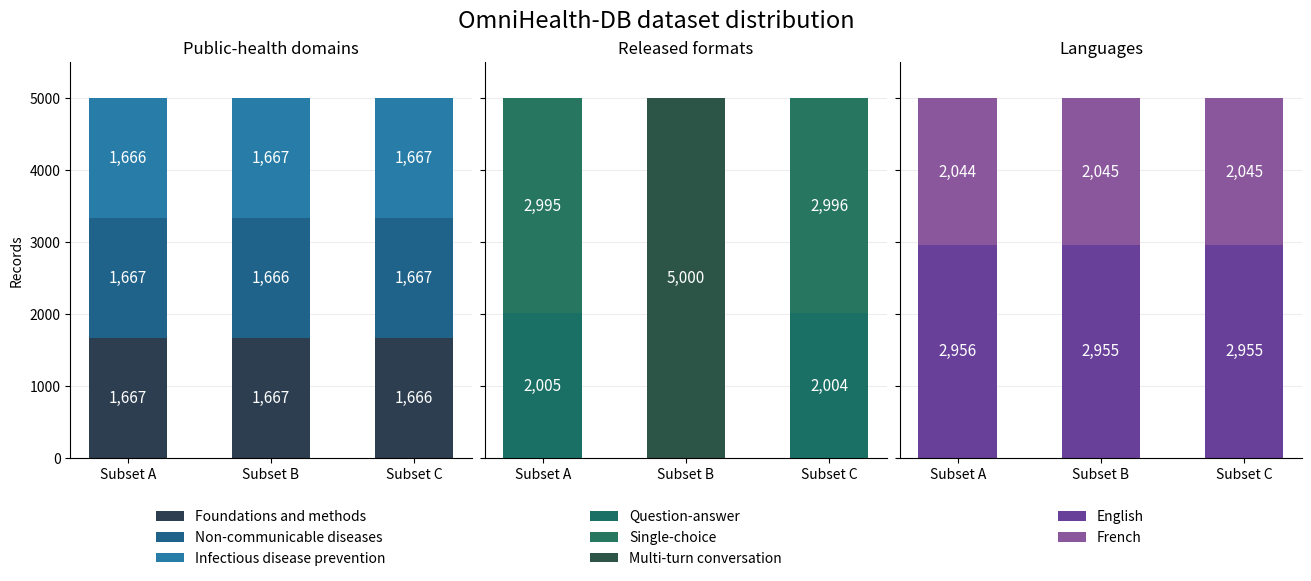

Write the Python code that produced this figure.
"""Plot aggregate statistics for the three OmniHealth-DB subsets.

Adapted from the dataset authors' original three-panel plotting script:
https://huggingface.co/datasets/ZhaokunYan/OmniHealth-DB/blob/1a496f8333c323f2af8a87ef98b388c1ef42fe76/code%20for%20data_/figure_for_data.py
The counts describe the released data documented in the Hugging Face dataset card.
"""

import argparse
from pathlib import Path

SUBSETS = ("Subset A", "Subset B", "Subset C")
PANELS = (
    (
        "Public-health domains",
        (
            ("Foundations and methods", (1667, 1667, 1666), "#2c3e50"),
            ("Non-communicable diseases", (1667, 1666, 1667), "#20638a"),
            ("Infectious disease prevention", (1666, 1667, 1667), "#287da8"),
        ),
    ),
    (
        "Released formats",
        (
            ("Question-answer", (2005, 0, 2004), "#1b7065"),
            ("Single-choice", (2995, 0, 2996), "#267660"),
            ("Multi-turn conversation", (0, 5000, 0), "#2c5447"),
        ),
    ),
    (
        "Languages",
        (
            ("English", (2956, 2955, 2955), "#694099"),
            ("French", (2044, 2045, 2045), "#8a569c"),
        ),
    ),
)


def plot_stacked(ax, title, bands):
    bottom = [0] * len(SUBSETS)
    for label, counts, color in bands:
        bars = ax.bar(SUBSETS, counts, bottom=bottom, label=label, color=color, width=0.55)
        for bar, count in zip(bars, counts):
            if count:
                ax.text(
                    bar.get_x() + bar.get_width() / 2,
                    bar.get_y() + count / 2,
                    f"{count:,}",
                    ha="center",
                    va="center",
                    color="white",
                    fontsize=11,
                )
        bottom = [base + count for base, count in zip(bottom, counts)]
    ax.set_title(title)
    ax.set_ylim(0, 5500)
    ax.grid(axis="y", alpha=0.22)
    ax.set_axisbelow(True)
    ax.spines[["top", "right"]].set_visible(False)
    ax.legend(loc="upper center", bbox_to_anchor=(0.5, -0.1), frameon=False)


def main():
    parser = argparse.ArgumentParser(description=__doc__.splitlines()[0])
    parser.add_argument(
        "--output", type=Path, default=Path("artifacts/omnihealth_distribution.png"),
        help="figure path such as artifacts/omnihealth_distribution.png",
    )
    args = parser.parse_args()

    import matplotlib

    matplotlib.use("Agg")
    import matplotlib.pyplot as plt

    output = args.output if args.output.suffix else args.output.with_suffix(".png")
    output.parent.mkdir(parents=True, exist_ok=True)
    fig, axes = plt.subplots(1, 3, figsize=(13, 5.7), sharey=True, layout="constrained")
    fig.suptitle("OmniHealth-DB dataset distribution", fontsize=17)
    axes[0].set_ylabel("Records")
    for ax, (title, bands) in zip(axes, PANELS):
        plot_stacked(ax, title, bands)
    fig.savefig(output, dpi=220, bbox_inches="tight")
    plt.close(fig)
    print(output)


if __name__ == "__main__":
    main()
